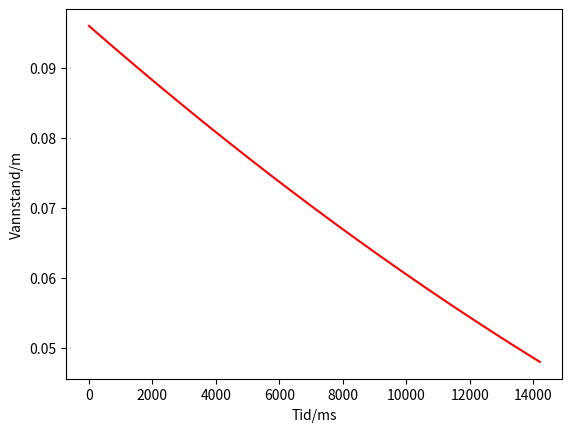

Write Python code to recreate this figure.
# Importerer nødvendige bibliotek
from matplotlib import pyplot as plt
import numpy as np
from itertools import count

# Konstanten 3.27 passer best med målingen jeg gjorde.
k0 = 3.27


h = 0.096  # Hoyde/m
diameter_botte = 0.176  # Radius/m
diameter_propp = 0.011  # Radius/m

A = (diameter_botte/1)**2*np.pi  # Areal propp/m^2
Ap = (diameter_propp/1)**2*np.pi  # Areal grunnflate/m^2

# Utrykk for k
k = k0*(Ap/A)


def waterchange(h):
    # Funskjon for endring av vannhoyde
    return -k*np.sqrt(h)


# Definere lister som trengs
time = [0]  # Tid/s
model = [h]  # Hoyde/m

# Uendelig loop, i inkrementerer
for i in count(0):
    # Avslutter dersom vannstanden har nådd halveis
    if model[i] < h/2:
        break

    # Eulers metode. Deler på 1000 for bedre nøyaktighet
    model.append(model[i] + waterchange(model[i])/1000)
    time.append(i+1)

# Skriver hvor lang tid det tar
print(f'Halveis etter {time[-1]/1000} sekunder.')

# Plotter grafen
plt.plot(time, model, 'r-')
plt.xlabel('Tid/ms')
plt.ylabel('Vannstand/m')
plt.show()
